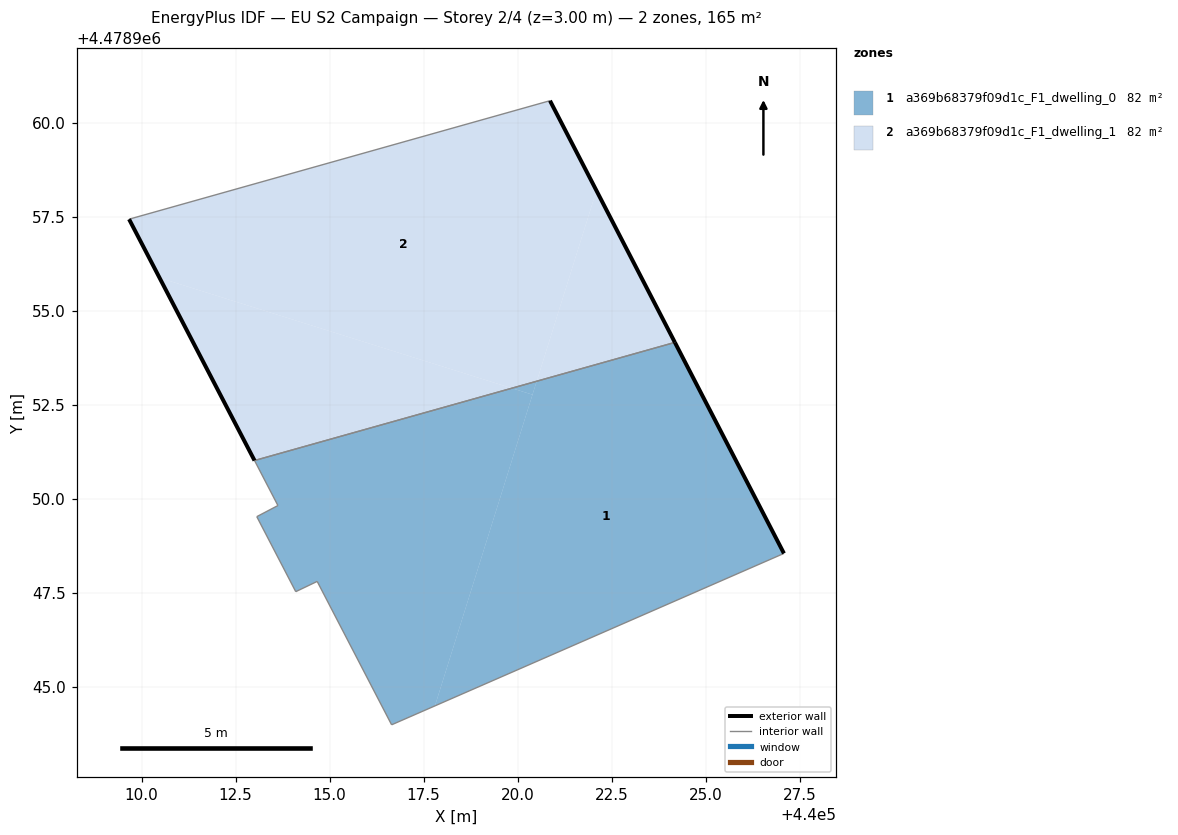
=== STOREY PLAN SPEC (per zone: floor XY polygon, exterior-wall plan segments, windows/doors) ===
zone 1: a369b68379f09d1c_F1_dwelling_0  (82.3 m²)
  floor: (440027.08, 4478948.55) (440024.18, 4478954.16) (440020.51, 4478953.13) (440017.80, 4478944.49)
  floor: (440017.80, 4478944.49) (440020.39, 4478952.77) (440019.85, 4478952.94) (440013.00, 4478951.02) (440013.62, 4478949.82) (440013.06, 4478949.53) (440014.10, 4478947.53) (440014.67, 4478947.80) (440016.65, 4478943.99)
  floor: (440020.39, 4478952.77) (440020.51, 4478953.13) (440019.85, 4478952.94)
  exterior wall: (440024.18, 4478954.16) – (440027.08, 4478948.55)  [6.3 m]
  interior walls: 7
zone 2: a369b68379f09d1c_F1_dwelling_1  (82.3 m²)
  floor: (440020.51, 4478953.13) (440022.09, 4478958.19) (440020.86, 4478960.58) (440009.67, 4478957.43) (440010.48, 4478955.88) (440019.85, 4478952.94)
  floor: (440024.18, 4478954.16) (440022.09, 4478958.19) (440020.51, 4478953.13)
  floor: (440019.85, 4478952.94) (440010.48, 4478955.88) (440013.00, 4478951.02)
  exterior wall: (440013.00, 4478951.02) – (440009.67, 4478957.43)  [7.2 m]
  exterior wall: (440020.86, 4478960.58) – (440024.18, 4478954.16)  [7.2 m]
  interior walls: 2

=== DERIVED (storey summary) ===
Building: EU S2 Campaign
Storey: 2 of 4  (floor level z = 3.00 m)
Storey gross floor area: 164.6 m²
Zones on this storey: 2
  - a369b68379f09d1c_F1_dwelling_0: floor 82.3 m²; exterior wall 6.3 m (18.9 m²); WWR 0.0%
  - a369b68379f09d1c_F1_dwelling_1: floor 82.3 m²; exterior wall 14.5 m (43.4 m²); WWR 0.0%
Zone adjacency (shared interzone walls):
  - a369b68379f09d1c_F1_dwelling_0 ↔ a369b68379f09d1c_F1_dwelling_1